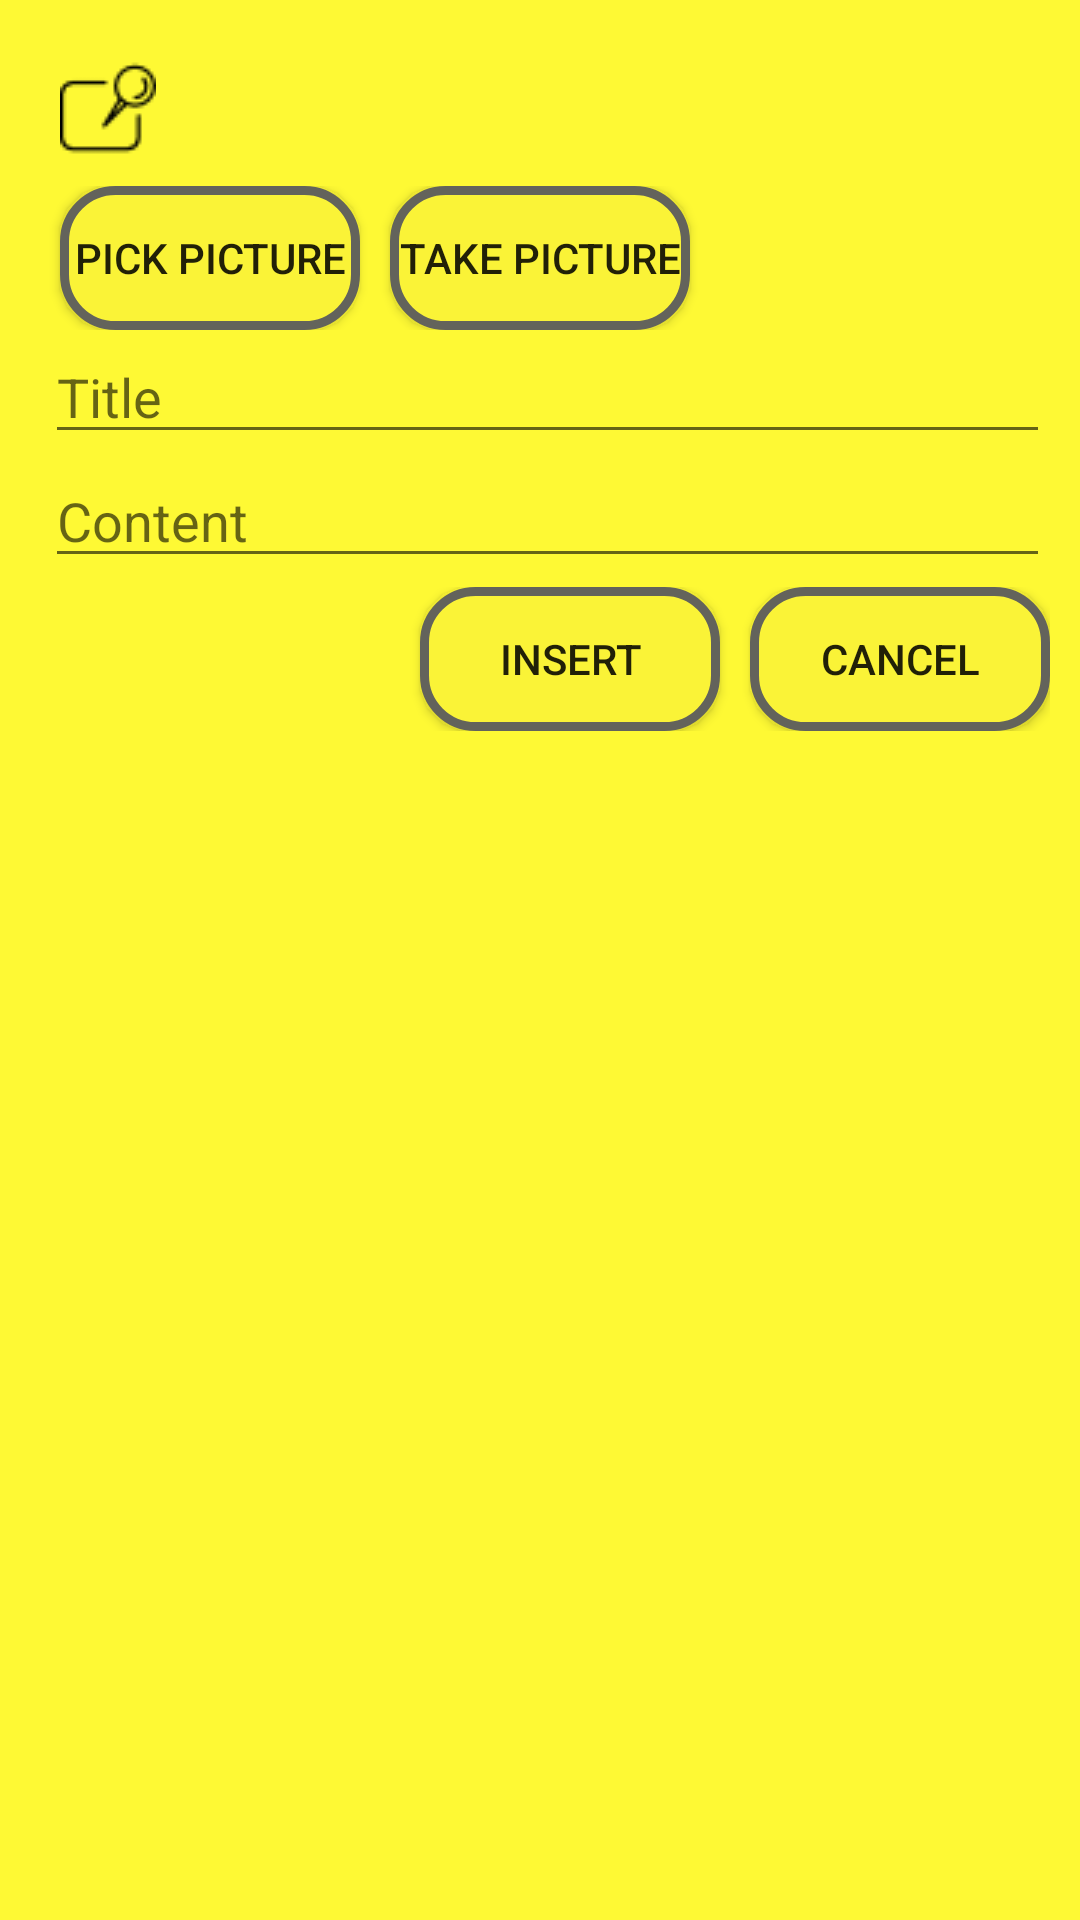

Write the Android layout XML for this screen, with the resource values it uses.
<!-- AndroidManifest.xml: application theme AppTheme -->
<!-- res/layout/tab_board_message_addmessage.xml -->
<?xml version="1.0" encoding="utf-8"?>
<ScrollView xmlns:android="http://schemas.android.com/apk/res/android"
    xmlns:app="http://schemas.android.com/apk/res-auto"
    xmlns:tools="http://schemas.android.com/tools"
    android:layout_width="match_parent"
    android:layout_height="match_parent"
    android:background="#fef934"
    tools:context="autobike.stanley.idv.android_autobike_v7.tab.boardmessage.Tab_BoardMessage_AddMessage">

    <LinearLayout
        android:layout_width="match_parent"
        android:layout_height="wrap_content"
        android:layout_margin="10dp"
        android:orientation="vertical"
        android:weightSum="1">


            <ImageView
                android:id="@+id/ivSpot"
                android:layout_width="wrap_content"
                android:layout_height="wrap_content"
                android:adjustViewBounds="true"
                android:layout_gravity="center_vertical"
                android:maxWidth="250dp"
                android:maxHeight="300dp"
                android:layout_marginTop="10dp"
                android:layout_marginLeft="10dp"
                android:layout_marginRight="10dp"
                android:layout_marginBottom="10dp"
                android:src="@drawable/board" />
<LinearLayout
    android:layout_width="match_parent"
    android:layout_height="wrap_content"
    android:orientation="horizontal">

    <Button
        android:id="@+id/btPickPicture"
        style="?android:attr/buttonStyleSmall"
        android:layout_width="wrap_content"
        android:layout_height="wrap_content"
        android:background="@drawable/buttonshape"
        android:onClick="onPickPictureClick"
        android:layout_marginLeft="10dp"
        android:text="@string/text_PickPicture" />

    <Button
        android:id="@+id/btTakePicture"
        style="?android:attr/buttonStyleSmall"
        android:layout_width="wrap_content"
        android:layout_height="wrap_content"
        android:background="@drawable/buttonshape"
        android:onClick="onTakePictureClick"
        android:layout_marginLeft="10dp"
        android:text="@string/text_TakePicture" />

</LinearLayout>


        <EditText
            android:id="@+id/etTitle"
            android:layout_width="match_parent"
            android:layout_height="wrap_content"
            android:layout_marginLeft="5dp"
            android:hint="Title"
            android:inputType="text"
            android:textColor="#0000FF" />


        <EditText
            android:id="@+id/etContent"
            android:layout_width="match_parent"
            android:layout_height="wrap_content"
            android:layout_marginLeft="5dp"
            android:hint="Content"
            android:inputType="textMultiLine"
            android:scrollbars="vertical"
            android:maxLines="5"
            android:textColor="#0000FF"
            android:layout_weight="39" />


        <RelativeLayout
            android:id="@+id/RelativeLayout1"
            android:layout_width="wrap_content"
            android:layout_height="wrap_content"
            android:layout_marginTop="3dp" >

            <Button
                android:id="@+id/btFinishInsert"
                android:layout_width="wrap_content"
                android:layout_height="wrap_content"
                android:layout_alignParentTop="true"
                android:layout_toLeftOf="@+id/btCancel"
                android:layout_marginRight="10dp"
                android:background="@drawable/buttonshape"
                android:onClick="onFinishInsertClick"
                android:text="@string/text_Insert" />

            <Button
                android:id="@+id/btCancel"
                android:layout_width="wrap_content"
                android:layout_height="wrap_content"
                android:layout_alignBaseline="@+id/btFinishInsert"
                android:background="@drawable/buttonshape"
                android:layout_alignParentRight="true"
                android:layout_alignParentTop="true"
                android:onClick="onCancelClick"
                android:text="@string/text_btCancel" />

        </RelativeLayout>
    </LinearLayout>
</ScrollView>
<!-- resources referenced by this layout -->
<resources>
  <!-- drawable board: png bitmap (drawable, 786 bytes) -->
  <!-- drawable buttonshape (drawable) -->
  <?xml version="1.0" encoding="utf-8"?>
  <shape xmlns:android="http://schemas.android.com/apk/res/android"
      android:shape="rectangle" >
  
      <corners
          android:radius="17dp"
          />
      <solid
          android:color="#faf337"
          />
      <padding
          android:left="0dp"
          android:top="0dp"
          android:right="0dp"
          android:bottom="0dp"
          />
      <size
          android:width="100dp"
          android:height="20dp"
          />
      <stroke
          android:width="3dp"
          android:color="#63635B"
          />
  
  </shape>
  <string name="text_Insert">Insert</string>
  <string name="text_PickPicture">Pick Picture</string>
  <string name="text_TakePicture">Take Picture</string>
  <string name="text_btCancel">Cancel</string>
  <style name="AppTheme" parent="Theme.AppCompat.Light.NoActionBar">
          
          <item name="colorPrimary">@color/colorPrimary</item>
          <item name="colorPrimaryDark">@color/colorPrimaryDark</item>
          <item name="colorAccent">@color/colorAccent</item>
          <item name="contentInsetStart">0dp</item>
      </style>
  <!-- not gathered from this repository: default colours our renderer supplied (Android Studio template values) -->
  <color name="colorPrimary">#FF6200EE</color>
  <color name="colorPrimaryDark">#FF3700B3</color>
  <color name="colorAccent">#FF03DAC5</color>
</resources>
